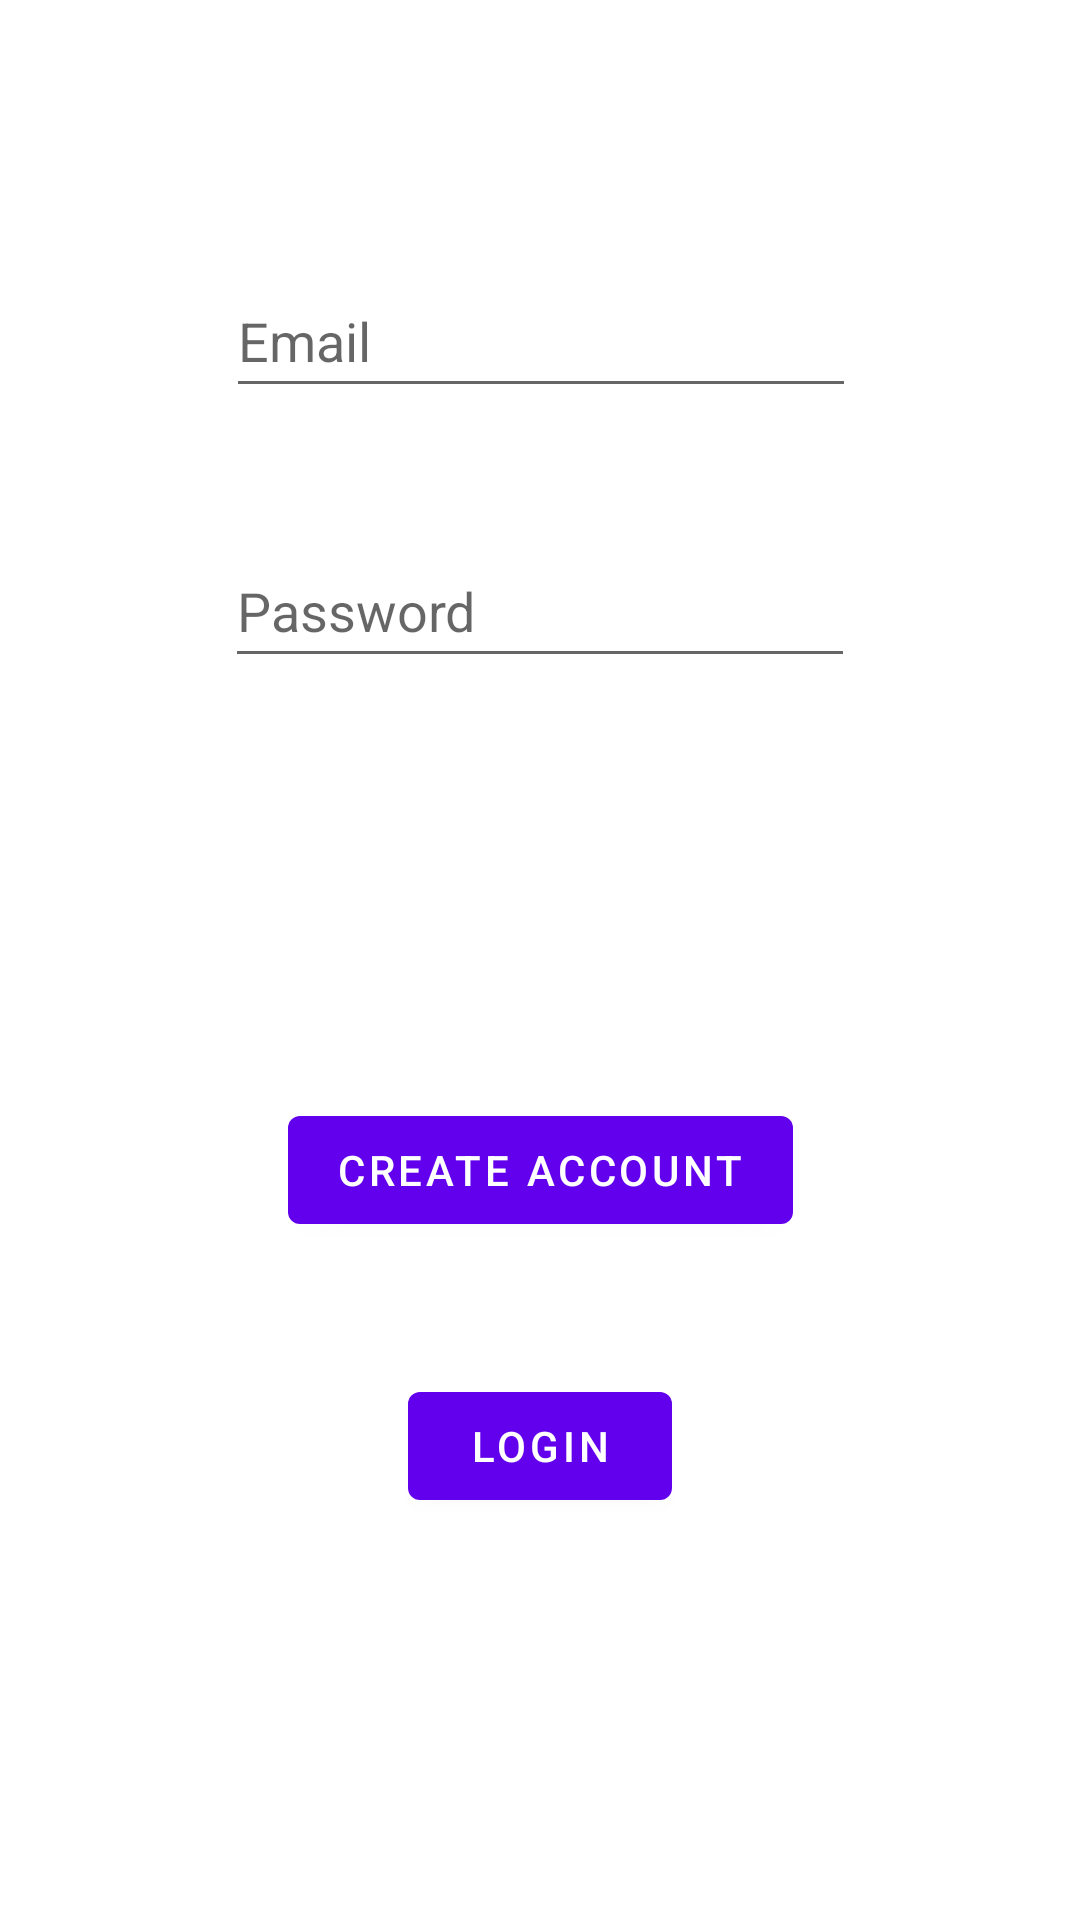

Produce the Android XML layout that renders to this screen, including the resource entries it uses.
<!-- AndroidManifest.xml: application theme Theme.MySplashScreen -->
<!-- res/layout/activity_main2.xml -->
<?xml version="1.0" encoding="utf-8"?>
<androidx.constraintlayout.widget.ConstraintLayout xmlns:android="http://schemas.android.com/apk/res/android"
    xmlns:app="http://schemas.android.com/apk/res-auto"
    xmlns:tools="http://schemas.android.com/tools"
    android:layout_width="match_parent"
    android:layout_height="match_parent"
    tools:context=".MainActivity2">

    <EditText
        android:id="@+id/emailTV"
        android:layout_width="wrap_content"
        android:layout_height="wrap_content"
        android:layout_marginTop="88dp"
        android:ems="10"
        android:hint="Email"
        android:inputType="textEmailAddress"
        android:minHeight="48dp"
        app:layout_constraintEnd_toEndOf="parent"
        app:layout_constraintHorizontal_bias="0.502"
        app:layout_constraintStart_toStartOf="parent"
        app:layout_constraintTop_toTopOf="parent" />

    <EditText
        android:id="@+id/passTV"
        android:layout_width="wrap_content"
        android:layout_height="wrap_content"
        android:layout_marginTop="42dp"
        android:ems="10"
        android:hint="Password"
        android:inputType="textPassword"
        android:minHeight="48dp"
        app:layout_constraintEnd_toEndOf="parent"
        app:layout_constraintStart_toStartOf="parent"
        app:layout_constraintTop_toBottomOf="@+id/emailTV" />

    <Button
        android:id="@+id/crtACC"
        android:layout_width="wrap_content"
        android:layout_height="wrap_content"
        android:layout_marginBottom="226dp"
        android:text="Create Account"
        app:layout_constraintBottom_toBottomOf="parent"
        app:layout_constraintEnd_toEndOf="parent"
        app:layout_constraintStart_toStartOf="parent" />

    <Button
        android:id="@+id/login"
        android:layout_width="wrap_content"
        android:layout_height="wrap_content"
        android:layout_marginStart="40dp"
        android:layout_marginTop="44dp"
        android:text="Login"
        app:layout_constraintStart_toStartOf="@+id/crtACC"
        app:layout_constraintTop_toBottomOf="@+id/crtACC" />

</androidx.constraintlayout.widget.ConstraintLayout>
<!-- resources referenced by this layout -->
<resources>
  <style name="Theme.MySplashScreen" parent="Theme.MaterialComponents.DayNight.DarkActionBar">
          
          <item name="colorPrimary">@color/purple_500</item>
          <item name="colorPrimaryVariant">@color/purple_700</item>
          <item name="colorOnPrimary">@color/white</item>
          
          <item name="colorSecondary">@color/teal_200</item>
          <item name="colorSecondaryVariant">@color/teal_700</item>
          <item name="colorOnSecondary">@color/black</item>
          
          <item name="android:statusBarColor" tools:targetApi="l">?attr/colorPrimaryVariant</item>
          
      </style>
  <!-- not gathered from this repository: default colours our renderer supplied (Android Studio template values) -->
  <color name="purple_500">#FF6200EE</color>
  <color name="purple_700">#FF3700B3</color>
  <color name="teal_200">#FF03DAC5</color>
  <color name="teal_700">#FF018786</color>
  <color name="black">#FF000000</color>
  <color name="white">#FFFFFFFF</color>
</resources>
